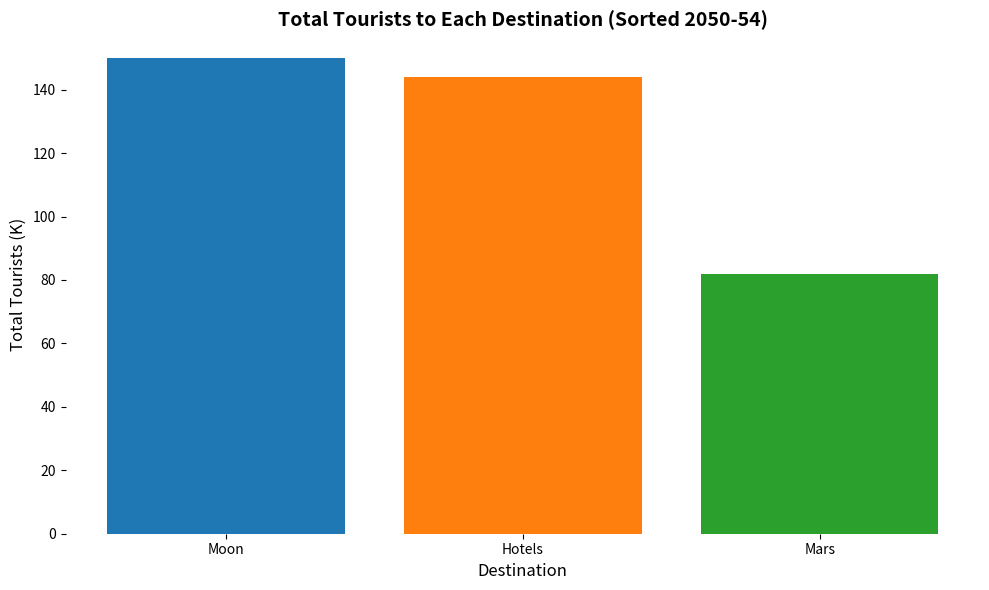

Reproduce this figure in Python.
import numpy as np
import matplotlib.pyplot as plt

destinations = ['Moon', 'Mars', 'Hotels']
tourists_data = np.array([
    [20, 25, 30, 35, 40],  # Moon
    [5, 10, 15, 22, 30],   # Mars
    [15, 20, 28, 36, 45],  # Hotels
])

# Calculate total tourists for each destination
total_tourists = tourists_data.sum(axis=1)

# Sort the data by total number of tourists in descending order
sorted_indices = np.argsort(total_tourists)[::-1]
sorted_destinations = np.array(destinations)[sorted_indices]
sorted_totals = total_tourists[sorted_indices]

# Plotting sorted bar chart
fig, ax = plt.subplots(figsize=(10, 6))
ax.bar(sorted_destinations, sorted_totals, color=['#1f77b4', '#ff7f0e', '#2ca02c'])

ax.set_xlabel('Destination', fontsize=12)
ax.set_ylabel('Total Tourists (K)', fontsize=12)
ax.set_title('Total Tourists to Each Destination (Sorted 2050-54)', fontsize=14, weight='bold')

# Remove stylistic elements
ax.spines['top'].set_visible(False)
ax.spines['right'].set_visible(False)
ax.spines['left'].set_visible(False)
ax.spines['bottom'].set_visible(False)

plt.tight_layout()
plt.show()
